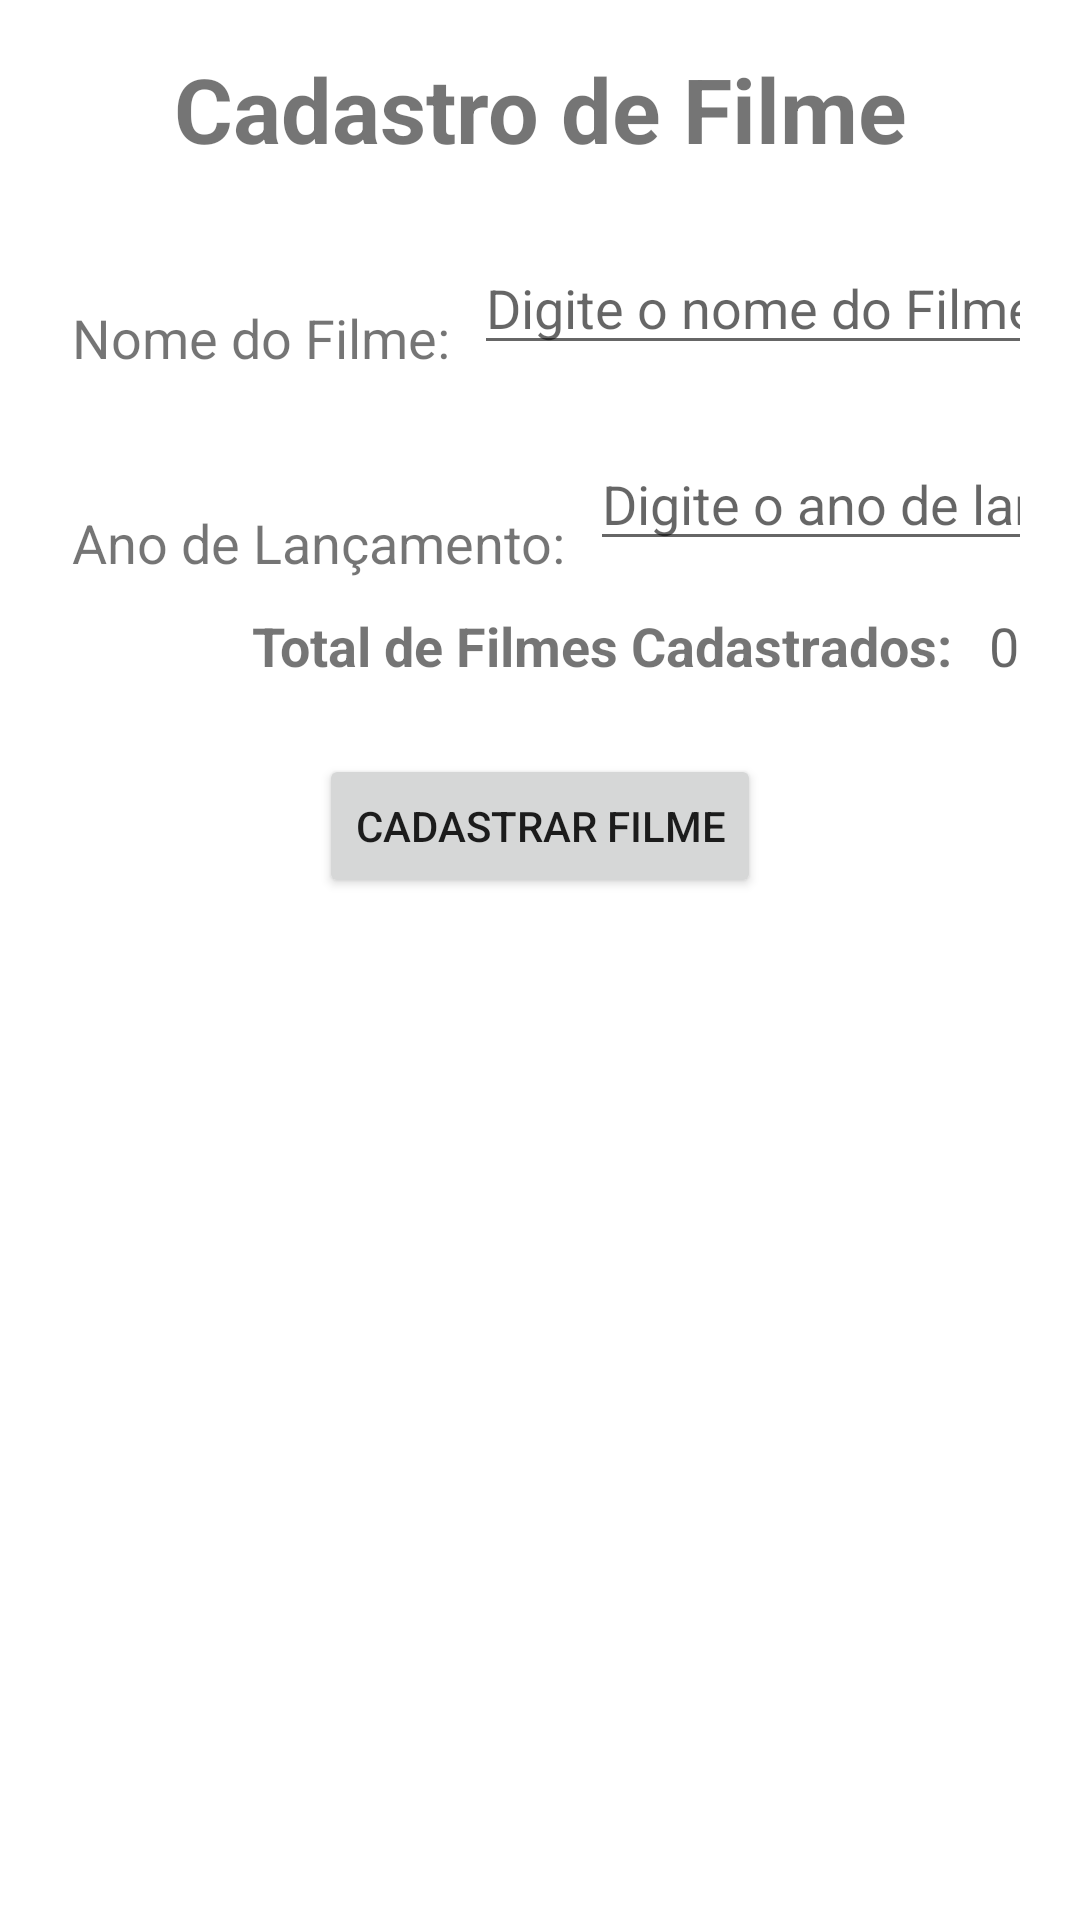

Here is an Android app screen rendered from its layout file. Give the layout XML and the strings, colors and styles it references.
<!-- AndroidManifest.xml: application theme Theme.ATFundamentosAmdroid -->
<!-- res/layout/fragment_cadastrar_filme.xml -->
<?xml version="1.0" encoding="utf-8"?>
<androidx.constraintlayout.widget.ConstraintLayout xmlns:android="http://schemas.android.com/apk/res/android"
    xmlns:app="http://schemas.android.com/apk/res-auto"
    xmlns:tools="http://schemas.android.com/tools"
    android:id="@+id/frameLayout"
    android:layout_width="match_parent"
    android:layout_height="match_parent"
    tools:context=".ui.CadastrarFilmeFragment">

    <TextView
        android:id="@+id/textView2"
        android:layout_width="wrap_content"
        android:layout_height="wrap_content"
        android:layout_marginStart="16dp"
        android:layout_marginTop="16dp"
        android:layout_marginEnd="16dp"
        android:text="Cadastro de Filme"
        android:textSize="30sp"
        android:textStyle="bold"
        app:layout_constraintEnd_toEndOf="parent"
        app:layout_constraintStart_toStartOf="parent"
        app:layout_constraintTop_toTopOf="parent" />

    <TextView
        android:id="@+id/textView3"
        android:layout_width="wrap_content"
        android:layout_height="wrap_content"
        android:layout_marginStart="24dp"
        android:layout_marginTop="44dp"
        android:text="Nome do Filme:"
        android:textSize="18sp"
        app:layout_constraintStart_toStartOf="parent"
        app:layout_constraintTop_toBottomOf="@+id/textView2" />

    <EditText
        android:id="@+id/editTextNomeFilme"
        android:layout_width="0dp"
        android:layout_height="wrap_content"
        android:layout_marginStart="8dp"
        android:layout_marginTop="24dp"
        android:layout_marginEnd="16dp"
        android:ems="10"
        android:hint="Digite o nome do Filme"
        android:inputType="textPersonName"
        app:layout_constraintEnd_toEndOf="parent"
        app:layout_constraintStart_toEndOf="@+id/textView3"
        app:layout_constraintTop_toBottomOf="@+id/textView2" />

    <TextView
        android:id="@+id/textView4"
        android:layout_width="wrap_content"
        android:layout_height="wrap_content"
        android:layout_marginStart="24dp"
        android:layout_marginTop="44dp"
        android:text="Ano de Lançamento:"
        android:textSize="18sp"
        app:layout_constraintStart_toStartOf="parent"
        app:layout_constraintTop_toBottomOf="@+id/textView3" />

    <EditText
        android:id="@+id/editTextAnoFilme"
        android:layout_width="0dp"
        android:layout_height="wrap_content"
        android:layout_marginStart="8dp"
        android:layout_marginTop="24dp"
        android:layout_marginEnd="16dp"
        android:ems="10"
        android:hint="Digite o ano de lançamento"
        android:inputType="number"
        app:layout_constraintEnd_toEndOf="parent"
        app:layout_constraintStart_toEndOf="@+id/textView4"
        app:layout_constraintTop_toBottomOf="@+id/editTextNomeFilme" />

    <Button
        android:id="@+id/btnCadastrarFilme"
        android:layout_width="wrap_content"
        android:layout_height="wrap_content"
        android:layout_marginTop="24dp"
        android:text="Cadastrar Filme"
        app:layout_constraintEnd_toEndOf="parent"
        app:layout_constraintStart_toStartOf="parent"
        app:layout_constraintTop_toBottomOf="@+id/textView7" />

    <TextView
        android:id="@+id/textView7"
        android:layout_width="wrap_content"
        android:layout_height="wrap_content"
        android:layout_marginStart="84dp"
        android:layout_marginTop="16dp"
        android:text="Total de Filmes Cadastrados: "
        android:textSize="18sp"
        android:textStyle="bold"
        app:layout_constraintStart_toStartOf="parent"
        app:layout_constraintTop_toBottomOf="@+id/editTextAnoFilme" />

    <TextView
        android:id="@+id/textViewTotalFilmes"
        android:layout_width="wrap_content"
        android:layout_height="wrap_content"
        android:layout_marginStart="8dp"
        android:layout_marginTop="16dp"
        android:hint="0"
        android:textSize="18sp"
        app:layout_constraintStart_toEndOf="@+id/textView7"
        app:layout_constraintTop_toBottomOf="@+id/editTextAnoFilme" />

</androidx.constraintlayout.widget.ConstraintLayout>
<!-- resources referenced by this layout -->
<resources>
  <style name="Theme.ATFundamentosAmdroid" parent="Theme.MaterialComponents.DayNight.DarkActionBar">
          
          <item name="colorPrimary">@color/purple_500</item>
          <item name="colorPrimaryVariant">@color/purple_700</item>
          <item name="colorOnPrimary">@color/white</item>
          
          <item name="colorSecondary">@color/teal_200</item>
          <item name="colorSecondaryVariant">@color/teal_700</item>
          <item name="colorOnSecondary">@color/black</item>
          
          <item name="android:statusBarColor" tools:targetApi="l">?attr/colorPrimaryVariant</item>
          
      </style>
  <!-- not gathered from this repository: default colours our renderer supplied (Android Studio template values) -->
  <color name="purple_500">#FF6200EE</color>
  <color name="purple_700">#FF3700B3</color>
  <color name="teal_200">#FF03DAC5</color>
  <color name="teal_700">#FF018786</color>
  <color name="black">#FF000000</color>
  <color name="white">#FFFFFFFF</color>
</resources>
